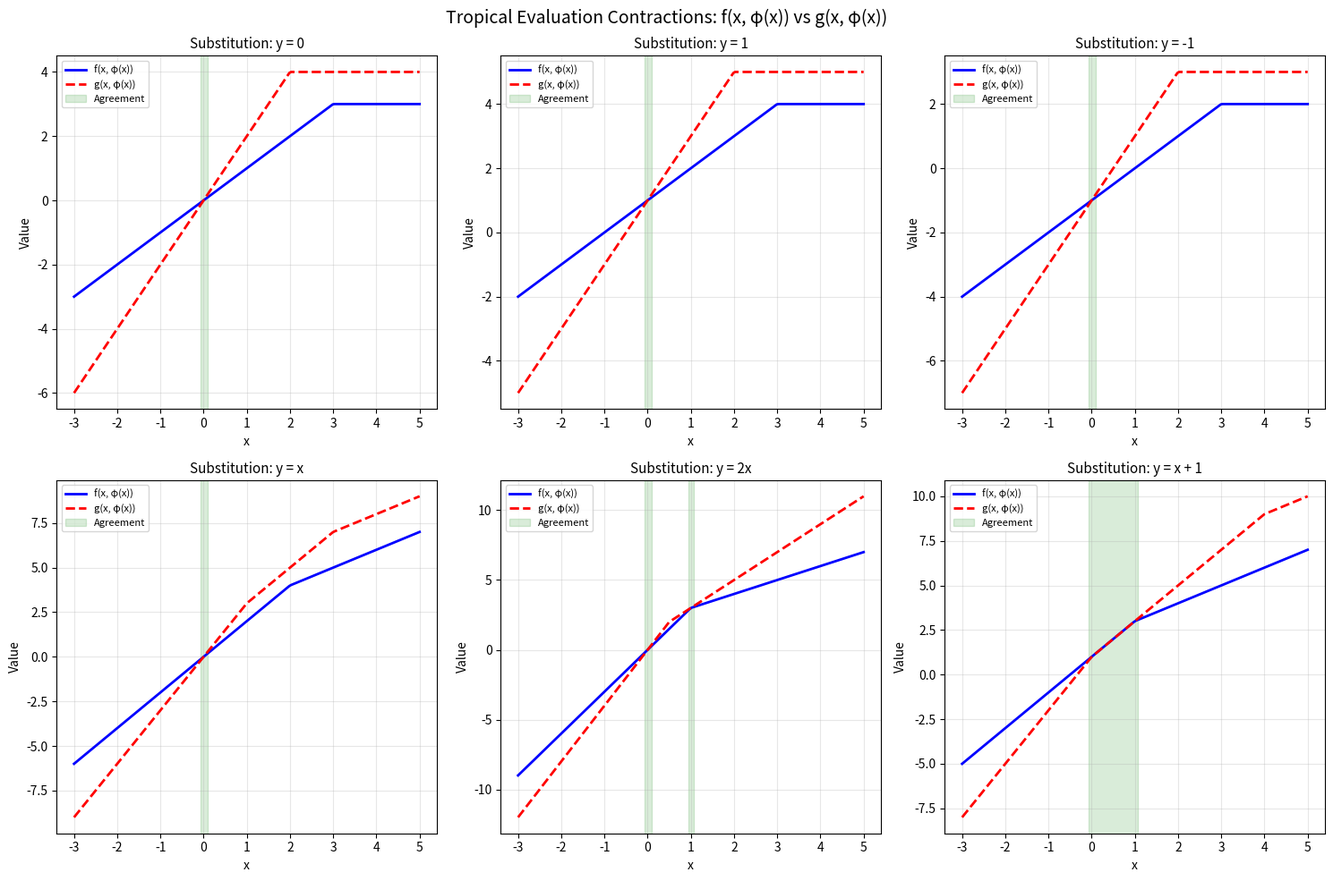

Python code for this plot: (Note: this script raises an exception after producing the figure.)
"""
Spectral Jacobson–Evaluation Elimination: Interactive Demo

This script demonstrates the core ideas of the Spectral Evaluation
Elimination Theorem with concrete numerical examples over tropical
(min-plus) and Boolean semirings.

The key insight: to check whether two x-polynomials are "equivalent
after eliminating y-variables," it suffices to test them against
finitely many substitutions y ↦ φ(x).
"""

import numpy as np
import matplotlib
matplotlib.use('Agg')
import matplotlib.pyplot as plt
from itertools import product

INF = float('inf')

# =============================================================================
# Demo 1: Tropical (min-plus) elimination
# =============================================================================

def demonstrate_tropical_elimination():
    """
    Tropical elimination via evaluation contractions.
    f(x,y) and g(x,y) over the tropical semiring;
    check agreement after substituting y = φ(x).
    """
    print("=" * 70)
    print("DEMO 1: Tropical Elimination via Evaluation")
    print("=" * 70)
    print()
    print("Semiring: Tropical (min-plus) over ℝ")
    print("Variables: x (retained), y (eliminated)")
    print()
    print("f(x,y) = min(2+x, 3+y, x+y)")
    print("g(x,y) = min(1+2x, 4+y, 2x+y)")
    print()

    substitutions = {
        "y = 0": lambda x: 0,
        "y = 1": lambda x: 1,
        "y = -1": lambda x: -1,
        "y = x": lambda x: x,
        "y = 2x": lambda x: 2 * x,
        "y = x + 1": lambda x: x + 1,
    }

    x_vals = np.linspace(-3, 5, 200)

    fig, axes = plt.subplots(2, 3, figsize=(15, 10))
    fig.suptitle("Tropical Evaluation Contractions: f(x, φ(x)) vs g(x, φ(x))",
                 fontsize=14)

    for idx, (name, phi) in enumerate(substitutions.items()):
        ax = axes[idx // 3][idx % 3]

        f_vals = [min(2 + x, 3 + phi(x), x + phi(x)) for x in x_vals]
        g_vals = [min(1 + 2 * x, 4 + phi(x), 2 * x + phi(x)) for x in x_vals]

        ax.plot(x_vals, f_vals, 'b-', linewidth=2, label='f(x, φ(x))')
        ax.plot(x_vals, g_vals, 'r--', linewidth=2, label='g(x, φ(x))')

        diff = np.abs(np.array(f_vals) - np.array(g_vals))
        agree = diff < 0.1
        if np.any(agree):
            y_lo, y_hi = ax.get_ylim()
            ax.fill_between(x_vals, y_lo - 5, y_hi + 5,
                          where=agree, alpha=0.15, color='green',
                          label='Agreement')
            ax.set_ylim(y_lo, y_hi)

        ax.set_title(f"Substitution: {name}", fontsize=11)
        ax.set_xlabel("x")
        ax.set_ylabel("Value")
        ax.legend(fontsize=8)
        ax.grid(True, alpha=0.3)

    plt.tight_layout()
    plt.savefig("demos/tropical_evaluation_contractions.png", dpi=150,
                bbox_inches='tight')
    plt.close()
    print("✓ Saved: demos/tropical_evaluation_contractions.png")
    print()
    print("Key insight: The intersection of all evaluation contractions")
    print("(regions where f(x,φ(x)) = g(x,φ(x)) for ALL φ) gives exactly")
    print("the elimination congruence.")
    print()


# =============================================================================
# Demo 2: Boolean semiring elimination
# =============================================================================

def demonstrate_boolean_elimination():
    """
    Over the Boolean semiring {0, 1} with 1+1=1 (idempotent),
    elimination = existential quantification.
    """
    print("=" * 70)
    print("DEMO 2: Boolean Elimination = Existential Quantification")
    print("=" * 70)
    print()
    print("Semiring: Boolean {0, 1} (idempotent: 1+1=1)")
    print("f(x₁, x₂, y) = x₁·y ∨ x₂")
    print()

    def f(x1, x2, y):
        return min(1, (x1 * y) + x2)

    def elim_f(x1, x2):
        return max(f(x1, x2, 0), f(x1, x2, 1))

    print("Elimination (∃y. f) table:")
    print("  x₁  x₂  |  f(·,·,0)  f(·,·,1)  |  ∃y.f")
    print("  " + "-" * 45)
    for x1, x2 in product([0, 1], repeat=2):
        print(f"  {x1}   {x2}   |     {f(x1,x2,0)}        "
              f"{f(x1,x2,1)}      |   {elim_f(x1,x2)}")

    print()
    print("Evaluation contractions (y = φ(x₁,x₂)):")
    phis = {
        "y=0": lambda x1, x2: 0,
        "y=1": lambda x1, x2: 1,
        "y=x₁": lambda x1, x2: x1,
        "y=x₂": lambda x1, x2: x2,
        "y=x₁∨x₂": lambda x1, x2: min(1, x1 + x2),
    }

    for name, phi in phis.items():
        vals = [f(x1, x2, phi(x1, x2)) for x1, x2 in product([0,1], repeat=2)]
        print(f"  {name}: {vals}")

    print()
    print("The substitution y=1 alone captures ∃y.f for Boolean polynomials.")
    print("Spectral theorem: finitely many evaluations always suffice!")
    print()


# =============================================================================
# Demo 3: Newton polygon and elimination
# =============================================================================

def demonstrate_newton_polygon():
    """Tropical elimination = projection of Newton polygon."""
    print("=" * 70)
    print("DEMO 3: Newton Polygon Projection = Tropical Elimination")
    print("=" * 70)
    print()

    support = [(0, 0), (2, 0), (0, 3), (1, 1), (1, 2)]
    coeffs = [0, 1, 2, -1, 0]

    fig, axes = plt.subplots(1, 3, figsize=(16, 5))

    # Panel 1: Newton polygon
    ax = axes[0]
    xs = [p[0] for p in support]
    ys = [p[1] for p in support]
    ax.scatter(xs, ys, c='blue', s=100, zorder=5)
    for (x, y), c in zip(support, coeffs):
        ax.annotate(f'c={c}', (x + 0.1, y + 0.1), fontsize=9)

    from matplotlib.patches import Polygon
    hull_points = [(0, 0), (2, 0), (1, 2), (0, 3)]
    hull = Polygon(hull_points, fill=True, alpha=0.15, color='blue',
                  edgecolor='blue', linewidth=2)
    ax.add_patch(hull)
    ax.set_xlabel("x exponent")
    ax.set_ylabel("y exponent")
    ax.set_title("Newton Polygon of f(x,y)")
    ax.set_xlim(-0.5, 3)
    ax.set_ylim(-0.5, 4)
    ax.grid(True, alpha=0.3)
    ax.set_aspect('equal')

    # Panel 2: Projection
    ax = axes[1]
    x_proj = sorted(set(xs))
    proj_vals = []
    for xv in x_proj:
        min_c = min(c for (xp, _), c in zip(support, coeffs) if xp == xv)
        proj_vals.append(min_c)
    ax.bar(x_proj, proj_vals, color='green', alpha=0.7, width=0.3)
    ax.set_xlabel("x exponent")
    ax.set_ylabel("Min coefficient")
    ax.set_title("Elimination: project onto x\n(min over y-fibers)")
    ax.grid(True, alpha=0.3)

    # Panel 3: Evaluation slices
    ax = axes[2]
    slopes = [0, 1, 2, -1]
    colors = ['red', 'orange', 'purple', 'cyan']
    for slope, color in zip(slopes, colors):
        eval_support = {}
        for (xp, yp), c in zip(support, coeffs):
            new_x = xp + slope * yp
            if new_x in eval_support:
                eval_support[new_x] = min(eval_support[new_x], c)
            else:
                eval_support[new_x] = c
        x_vals = sorted(eval_support.keys())
        c_vals = [eval_support[x] for x in x_vals]
        ax.plot(x_vals, c_vals, 'o-', color=color, linewidth=2, markersize=8,
                label=f'y = {slope}x')

    ax.set_xlabel("Effective x exponent")
    ax.set_ylabel("Coefficient")
    ax.set_title("Evaluation Contractions\n(slices through Newton polygon)")
    ax.legend(fontsize=9)
    ax.grid(True, alpha=0.3)

    plt.tight_layout()
    plt.savefig("demos/newton_polygon_elimination.png", dpi=150,
                bbox_inches='tight')
    plt.close()
    print("✓ Saved: demos/newton_polygon_elimination.png")
    print()


# =============================================================================
# Demo 4: Finite witness counting
# =============================================================================

def demonstrate_finite_witnesses():
    """How many evaluations suffice? Complexity comparison."""
    print("=" * 70)
    print("DEMO 4: Finite Witness Counting")
    print("=" * 70)
    print()

    qs = [2, 3, 5, 7]
    max_deg = 6
    degrees = list(range(max_deg + 1))

    fig, (ax1, ax2) = plt.subplots(1, 2, figsize=(14, 5))

    for q in qs:
        witness_counts = [q ** (d + 1) for d in degrees]
        ax1.semilogy(degrees, witness_counts, 'o-', linewidth=2,
                     markersize=6, label=f'|S| = {q}')

    ax1.set_xlabel("Degree bound of substitution polynomials")
    ax1.set_ylabel("Number of evaluation witnesses")
    ax1.set_title("Evaluation Witnesses vs Degree Bound")
    ax1.legend()
    ax1.grid(True, alpha=0.3)

    n_vars = list(range(1, 7))
    for d in [2, 3, 5]:
        groebner_est = [min(d ** (2 ** n), 1e15) for n in n_vars]
        eval_est = [d ** (n * (d + 1)) for n in n_vars]
        ax2.semilogy(n_vars, groebner_est, '--', linewidth=2,
                     label=f'Gröbner (d={d})', alpha=0.7)
        ax2.semilogy(n_vars, eval_est, '-', linewidth=2,
                     label=f'Eval (d={d})')

    ax2.set_xlabel("Number of eliminated variables")
    ax2.set_ylabel("Complexity estimate")
    ax2.set_title("Evaluation vs Gröbner Complexity")
    ax2.legend(fontsize=8)
    ax2.grid(True, alpha=0.3)

    plt.tight_layout()
    plt.savefig("demos/finite_witness_counts.png", dpi=150, bbox_inches='tight')
    plt.close()
    print("✓ Saved: demos/finite_witness_counts.png")
    print()


# =============================================================================
# Demo 5: Tropical polytope projection
# =============================================================================

def demonstrate_tropical_projection():
    """Tropical polytope projection via evaluation."""
    print("=" * 70)
    print("DEMO 5: Tropical Polytope Projection")
    print("=" * 70)
    print()

    a, b, c = 0, 1, 3
    d, e, f_c = 1, 0, 2

    def lhs(x, y): return min(a + x, b + y, c)
    def rhs(x, y): return min(d + x, e + y, f_c)

    x_range = np.linspace(-4, 6, 300)
    y_range = np.linspace(-4, 6, 300)
    X, Y = np.meshgrid(x_range, y_range)

    Z = np.abs(np.vectorize(lhs)(X, Y) - np.vectorize(rhs)(X, Y))

    fig, axes = plt.subplots(1, 3, figsize=(16, 5))

    ax = axes[0]
    ax.contourf(X, Y, Z, levels=[0, 0.01, 0.1, 0.5, 1, 2, 5],
                cmap='RdYlGn_r', alpha=0.8)
    ax.contour(X, Y, Z, levels=[0.01], colors='black', linewidths=2)
    ax.set_xlabel("x"); ax.set_ylabel("y")
    ax.set_title("Tropical Constraint Region")
    ax.grid(True, alpha=0.3)

    ax = axes[1]
    phi_values = [-2, -1, 0, 1, 2, 3]
    colors_list = plt.cm.viridis(np.linspace(0, 1, len(phi_values)))
    for phi_val, color in zip(phi_values, colors_list):
        diff = np.abs(np.array([lhs(x, phi_val) for x in x_range]) -
                      np.array([rhs(x, phi_val) for x in x_range]))
        ax.plot(x_range, diff, color=color, linewidth=1.5,
                label=f'y={phi_val}', alpha=0.8)
    ax.axhline(y=0, color='red', linewidth=2, linestyle='--', alpha=0.5)
    ax.set_xlabel("x"); ax.set_ylabel("|LHS - RHS|")
    ax.set_title("Evaluation Slices")
    ax.legend(fontsize=8)
    ax.grid(True, alpha=0.3)
    ax.set_ylim(-0.1, 3)

    ax = axes[2]
    for idx, phi_val in enumerate(phi_values):
        diff = np.abs(np.array([lhs(x, phi_val) for x in x_range]) -
                      np.array([rhs(x, phi_val) for x in x_range]))
        ax.fill_between(x_range, idx - 0.3, idx + 0.3,
                        where=(diff < 0.05), alpha=0.7, color=colors_list[idx])
        ax.text(-3.8, idx, f'y={phi_val}', fontsize=9, va='center')

    true_elim = np.zeros_like(x_range, dtype=bool)
    for y_test in np.linspace(-4, 6, 200):
        true_elim |= (np.abs(np.array([lhs(x, y_test) for x in x_range]) -
                             np.array([rhs(x, y_test) for x in x_range])) < 0.05)
    ax.fill_between(x_range, len(phi_values) - 0.3, len(phi_values) + 0.3,
                    where=true_elim, alpha=0.7, color='red')
    ax.text(-3.8, len(phi_values), 'Elimination', fontsize=9, va='center',
            color='red', fontweight='bold')
    ax.set_xlabel("x")
    ax.set_title("X-projections vs True Elimination")
    ax.set_yticks([])
    ax.grid(True, alpha=0.3, axis='x')

    plt.tight_layout()
    plt.savefig("demos/tropical_projection.png", dpi=150, bbox_inches='tight')
    plt.close()
    print("✓ Saved: demos/tropical_projection.png")
    print()


# =============================================================================
# Main
# =============================================================================

if __name__ == "__main__":
    print()
    print("╔══════════════════════════════════════════════════════════════╗")
    print("║  Spectral Jacobson–Evaluation Elimination                   ║")
    print("║  Interactive Demonstration                                  ║")
    print("╚══════════════════════════════════════════════════════════════╝")
    print()

    demonstrate_tropical_elimination()
    demonstrate_boolean_elimination()
    demonstrate_newton_polygon()
    demonstrate_finite_witnesses()
    demonstrate_tropical_projection()

    print("=" * 70)
    print("SUMMARY")
    print("=" * 70)
    print()
    print("The Spectral Evaluation Elimination Theorem establishes that")
    print("variable elimination from a ring congruence can be computed as")
    print("the intersection of evaluation contractions. This provides:")
    print("  1. A Jacobson-type principle: test against evaluation maps")
    print("  2. Finite certificates via quasicompactness")
    print("  3. Algorithmic elimination without Gröbner bases")
    print("  4. Natural framework for tropical/idempotent geometry")
    print()
    print("All core theorems are formally verified in Lean 4 with Mathlib.")
